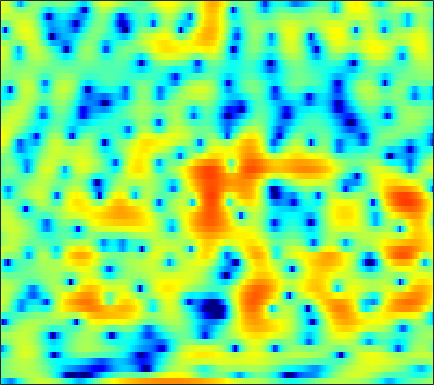

Source data for this figure (header and first rows):
-6.32, -7.0966, -8.4222, -9.9429, -10.823, -10.81, -9.2431, -7.6095, -5.4543, -3.578, -1.9914, -0.99465, 0.11158, 1.028, 1.5934, 2.1992, 2.6495, 2.8929, 3.0852, 3.1356, 3.055, 2.9215, 2.6348, 2.231
-0.8858, -0.6546, -0.3757, -0.1177, 0.07402, 0.3372, 0.6099, 0.8265, 1.123, 1.414, 1.684, 1.867, 2.065, 2.193, 2.237, 2.213, 2.083, 1.91, 1.568, 1.086, 0.458, -0.1223, -1.054, -2.183
-0.9545, -0.5286, -0.01493, 0.4434, 0.7515, 1.114, 1.424, 1.625, 1.842, 2.003, 2.101, 2.13, 2.109, 2.011, 1.883, 1.642, 1.317, 1.014, 0.5339, -0.03469, -0.6861, -1.229, -2.022, -2.885
-1.542, -1.031, -0.3808, 0.2308, 0.6591, 1.18, 1.636, 1.931, 2.246, 2.466, 2.582, 2.595, 2.517, 2.321, 2.094, 1.685, 1.16, 0.6913, -0.0344, -0.8462, -1.722, -2.4, -3.289, -4.103
-5.126, -4.484, -3.25, -1.834, -0.7919, 0.4679, 1.54, 2.21, 2.918, 3.423, 3.732, 3.837, 3.81, 3.593, 3.298, 2.729, 1.953, 1.216, 0.001323, -1.521, -3.444, -5.244, -8.374, -12.99
-11.23, -9.878, -6.765, -3.962, -2.254, -0.4279, 0.9794, 1.809, 2.649, 3.225, 3.568, 3.684, 3.656, 3.431, 3.135, 2.584, 1.855, 1.189, 0.1648, -0.9875, -2.228, -3.18, -4.376, -5.336
-0.6603, -0.5115, -0.1471, 0.362, 0.7929, 1.378, 1.922, 2.282, 2.665, 2.921, 3.035, 3.018, 2.853, 2.518, 2.149, 1.506, 0.6885, -0.03961, -1.147, -2.401, -3.759, -4.798, -6.083, -7.05
1.144, 1.142, 1.233, 1.418, 1.609, 1.903, 2.209, 2.421, 2.66, 2.825, 2.889, 2.855, 2.687, 2.365, 2.012, 1.384, 0.5472, -0.235, -1.526, -3.173, -5.288, -7.326, -11.06, -17.13
-1.349, -1.603, -1.601, -1.226, -0.7864, -0.1023, 0.5947, 1.069, 1.618, 2.044, 2.337, 2.472, 2.537, 2.475, 2.335, 2.02, 1.564, 1.136, 0.4474, -0.3479, -1.219, -1.901, -2.762, -3.429
-11.63, -17.75, -14.46, -8.609, -5.983, -3.617, -2.006, -1.116, -0.2075, 0.4539, 0.9509, 1.231, 1.519, 1.7, 1.78, 1.814, 1.774, 1.704, 1.56, 1.391, 1.21, 1.079, 0.9282, 0.8078
-2.909, -3.67, -4.03, -3.805, -3.472, -3.053, -2.772, -2.64, -2.493, -2.309, -2.023, -1.739, -1.311, -0.9092, -0.6355, -0.3389, -0.1257, -0.02464, 0.08246, 0.1808, 0.3241, 0.5125, 0.8733, 1.319
2.375, 1.754, 0.8615, -0.1675, -1.062, -2.505, -4.39, -6.173, -8.924, -11.02, -10.22, -8.54, -6.415, -4.937, -4.19, -3.6, -3.457, -3.613, -4.077, -4.708, -5.137, -4.929, -3.727, -1.875
3.508, 3.069, 2.284, 1.226, 0.217, -1.482, -3.597, -5.505, -8.234, -10.25, -10.23, -9.412, -8.319, -7.443, -7.017, -6.762, -6.811, -7.146, -8.072, -9.955, -13.42, -15.9, -11.19, -5.903
2.842, 2.836, 2.571, 2.041, 1.46, 0.5036, -0.6399, -1.581, -2.92, -4.31, -5.745, -6.89, -8.707, -10.82, -12.32, -12.99, -11.61, -10.02, -8.222, -6.731, -5.45, -4.46, -3.049, -1.516
2.539, 2.731, 2.754, 2.554, 2.281, 1.742, 1.042, 0.4057, -0.5814, -1.769, -3.201, -4.467, -6.552, -9.111, -10.93, -11.7, -9.85, -7.881, -5.501, -3.662, -2.166, -1.19, -0.1026, 0.7475
1.575, 1.64, 1.62, 1.499, 1.362, 1.099, 0.7568, 0.4593, 0.0004736, -0.5232, -1.099, -1.543, -2.077, -2.498, -2.683, -2.691, -2.381, -1.989, -1.351, -0.6254, 0.04682, 0.4922, 0.9716, 1.321
-0.2869, -0.5244, -0.7965, -0.9968, -1.09, -1.113, -1.076, -1.032, -0.981, -0.9396, -0.9121, -0.908, -0.866, -0.7878, -0.7062, -0.5251, -0.2618, -0.03374, 0.2779, 0.6144, 0.9433, 1.145, 1.361, 1.511
-2.865, -4, -5.298, -5.905, -5.718, -4.923, -3.904, -3.228, -2.485, -1.938, -1.519, -1.277, -1.003, -0.7144, -0.4814, -0.1267, 0.22, 0.4882, 0.8413, 1.129, 1.377, 1.532, 1.699, 1.799
-3.384, -6.332, -12.82, -20.04, -12.67, -7.399, -4.693, -3.468, -2.523, -2.111, -2.047, -2.069, -2.045, -1.803, -1.401, -0.705, 0.05606, 0.5854, 1.183, 1.588, 1.785, 1.821, 1.744, 1.597
2.566, 1.678, 0.6897, 0.1395, 0.05048, 0.2136, 0.3688, 0.3096, -0.1565, -1.226, -3.156, -5.277, -9.037, -10.07, -7.19, -3.498, -0.9544, 0.3466, 1.422, 1.94, 1.925, 1.556, 0.5842, -0.9365
3.097, 3.09, 3.027, 2.94, 2.833, 2.608, 2.24, 1.816, 0.9963, -0.1966, -1.8, -3.242, -4.942, -5.382, -4.562, -2.953, -1.471, -0.6177, 0.05787, 0.2725, 0.04238, -0.4505, -1.558, -3.341
0.3923, 1.141, 1.833, 2.25, 2.423, 2.461, 2.319, 2.108, 1.675, 1.12, 0.5158, 0.03803, -0.4851, -0.8331, -0.9928, -1.079, -1.083, -1.138, -1.208, -1.384, -1.65, -1.887, -2.255, -2.628
-0.05392, 0.8184, 1.693, 2.28, 2.55, 2.74, 2.743, 2.64, 2.396, 2.049, 1.624, 1.276, 0.756, 0.2078, -0.2192, -0.8021, -1.451, -1.98, -2.683, -3.352, -3.889, -4.122, -4.173, -3.906
1.632, 2.104, 2.616, 2.971, 3.127, 3.203, 3.132, 2.991, 2.709, 2.331, 1.859, 1.468, 0.8748, 0.1809, -0.4095, -1.367, -2.554, -3.608, -5.45, -7.71, -10.19, -11.37, -10.47, -8.055
2.561, 2.872, 3.151, 3.267, 3.27, 3.11, 2.808, 2.509, 2.001, 1.429, 0.8281, 0.3866, -0.1649, -0.7131, -1.164, -1.915, -2.876, -3.833, -5.606, -7.984, -11.07, -12.8, -11.35, -7.953
2.338, 2.635, 2.821, 2.792, 2.618, 2.181, 1.507, 0.8347, -0.2599, -1.5, -2.689, -3.369, -3.716, -3.482, -3.125, -2.635, -2.401, -2.384, -2.498, -2.817, -3.021, -3.032, -2.735, -2.126
1.902, 2.058, 2.07, 1.88, 1.572, 0.9858, 0.08063, -0.8891, -2.724, -5.529, -10.29, -17.47, -16.76, -8.789, -5.719, -3.154, -1.601, -0.8518, -0.2384, 0.06137, 0.1756, 0.1901, 0.1631, 0.1343
1.275, 0.9455, 0.4593, 0.02486, -0.1847, -0.3984, -0.641, -0.9216, -1.524, -2.444, -3.389, -3.805, -3.536, -2.359, -1.255, 0.0876, 1.121, 1.676, 2.041, 2.122, 1.812, 1.362, 0.4585, -0.7303
-1.556, -3.23, -5.923, -7.777, -7.258, -5.181, -3.166, -2.02, -0.9231, -0.1618, 0.4126, 0.8224, 1.34, 1.911, 2.347, 2.859, 3.237, 3.411, 3.42, 3.118, 2.45, 1.661, 0.1079, -2.244
-3.477, -5.471, -8.818, -11.45, -10.53, -7.389, -4.734, -3.264, -1.761, -0.6285, 0.2028, 0.7174, 1.311, 1.835, 2.175, 2.537, 2.808, 2.891, 2.892, 2.647, 2.212, 1.726, 0.8847, -0.1614
-1.925, -2.511, -3.099, -3.419, -3.385, -3.083, -2.559, -2.134, -1.592, -1.131, -0.6853, -0.3816, 0.06367, 0.5184, 0.8719, 1.354, 1.778, 2.033, 2.24, 2.32, 2.211, 2.008, 1.595, 1.079
-0.787, -0.6912, -0.6224, -0.5979, -0.6368, -0.7178, -0.8829, -1.053, -1.399, -1.824, -2.207, -2.358, -2.274, -1.756, -1.125, -0.1112, 0.8626, 1.546, 2.246, 2.735, 2.946, 2.942, 2.708, 2.221
-1.147, -0.3426, 0.2742, 0.5429, 0.5222, 0.2519, -0.3481, -1.031, -2.315, -4.092, -6.678, -9.178, -11.88, -9.343, -6.311, -3.071, -0.6587, 0.7288, 2.13, 3.086, 3.686, 3.91, 3.913, 3.527
-1.906, -1.05, -0.3971, -0.2238, -0.3562, -0.8653, -1.686, -2.506, -3.852, -5.561, -7.759, -9.447, -10.68, -9.252, -7.156, -4.464, -2.155, -0.7969, 0.709, 1.839, 2.674, 3.095, 3.396, 3.408
-0.1346, -0.07726, -0.2088, -0.6826, -1.239, -2.235, -3.424, -4.342, -5.48, -6.387, -6.911, -7.018, -6.783, -6.077, -5.316, -4.13, -2.873, -1.914, -0.7162, 0.3676, 1.272, 1.836, 2.409, 2.812
2.629, 2.217, 1.381, 0.1922, -0.9765, -2.946, -5.473, -7.7, -10.59, -11.6, -10.34, -9.142, -7.793, -6.743, -6.089, -5.223, -4.269, -3.468, -2.261, -0.9894, 0.2148, 1.017, 1.923, 2.6
5.123, 4.593, 3.609, 2.25, 0.9324, -1.351, -4.435, -7.482, -12.38, -13.71, -10.86, -9.168, -8.004, -7.844, -8.243, -9.127, -9.515, -8.619, -6.237, -3.627, -1.43, -0.1005, 1.281, 2.221
5.591, 5.269, 4.657, 3.802, 2.982, 1.691, 0.237, -0.8792, -2.256, -3.318, -4.08, -4.62, -5.532, -7.012, -8.715, -12.31, -16.72, -15.06, -9.627, -5.82, -3.181, -1.691, -0.2347, 0.7432
4.191, 4.24, 4.13, 3.831, 3.491, 2.903, 2.2, 1.618, 0.8075, -0.05361, -0.9326, -1.644, -2.676, -3.776, -4.615, -5.567, -6.166, -6.157, -5.653, -4.764, -3.693, -2.921, -2.003, -1.262
2.511, 2.91, 3.243, 3.388, 3.394, 3.259, 2.98, 2.69, 2.205, 1.604, 0.8914, 0.2796, -0.621, -1.611, -2.398, -3.446, -4.46, -5.1, -5.713, -5.922, -5.556, -5.012, -4.074, -3.12
1.042, 1.68, 2.345, 2.826, 3.081, 3.277, 3.323, 3.261, 3.042, 2.682, 2.143, 1.631, 0.775, -0.3088, -1.295, -2.915, -4.959, -6.902, -10.25, -13.67, -12.88, -10.11, -6.909, -4.619
-0.8138, -0.0789, 0.772, 1.461, 1.877, 2.335, 2.68, 2.854, 2.964, 2.909, 2.671, 2.356, 1.719, 0.8214, -0.05009, -1.528, -3.437, -5.192, -7.946, -10.28, -9.868, -8.085, -5.57, -3.592
-3.621, -2.864, -2.075, -1.418, -0.9394, -0.2547, 0.4735, 1.012, 1.648, 2.101, 2.34, 2.348, 2.136, 1.671, 1.167, 0.3227, -0.641, -1.4, -2.262, -2.796, -2.901, -2.659, -2.049, -1.288
-5.73, -5.484, -5.773, -6.337, -6.407, -5.396, -3.445, -1.913, -0.1652, 1.138, 1.986, 2.354, 2.529, 2.368, 2.059, 1.443, 0.6523, 0.006982, -0.8214, -1.456, -1.739, -1.663, -1.223, -0.5045
-4.172, -4.95, -7.09, -11.56, -18.04, -13.16, -6.304, -3.246, -0.51, 1.279, 2.409, 2.917, 3.194, 3.063, 2.707, 1.89, 0.6468, -0.5618, -2.598, -4.955, -6.579, -6.296, -4.283, -2.021
-0.9501, -1.434, -2.156, -2.771, -2.931, -2.498, -1.462, -0.5228, 0.6649, 1.629, 2.309, 2.612, 2.731, 2.518, 2.122, 1.236, -0.1175, -1.535, -4.155, -7.979, -12.24, -11.26, -6.807, -3.466
0.7119, 0.4615, 0.1533, -0.06424, -0.1358, -0.08914, 0.1152, 0.3385, 0.6796, 1.014, 1.274, 1.392, 1.421, 1.267, 1.021, 0.5067, -0.2083, -0.8618, -1.809, -2.663, -3.141, -3.144, -2.687, -1.946
1.616, 1.372, 1.032, 0.7023, 0.4772, 0.2257, 0.05484, -0.009949, -0.00126, 0.09738, 0.2528, 0.3831, 0.5293, 0.6031, 0.5928, 0.4874, 0.2665, 0.04989, -0.2691, -0.577, -0.8276, -0.9479, -1.018, -1.011
2.517, 2.196, 1.669, 1.032, 0.5001, -0.2403, -0.9355, -1.343, -1.609, -1.508, -1.075, -0.6323, -0.02494, 0.5019, 0.8028, 1.061, 1.151, 1.125, 0.9888, 0.7593, 0.4504, 0.1947, -0.1744, -0.5613
3.62, 3.211, 2.461, 1.415, 0.3995, -1.339, -3.581, -5.501, -7.351, -6.436, -3.941, -2.191, -0.3601, 0.9407, 1.617, 2.181, 2.432, 2.443, 2.257, 1.883, 1.366, 0.8989, 0.1938, -0.5896
3.918, 3.536, 2.802, 1.785, 0.7687, -1.058, -3.67, -6.329, -9.669, -7.706, -3.772, -1.514, 0.6133, 1.995, 2.652, 3.119, 3.187, 3.006, 2.49, 1.707, 0.7387, -0.08773, -1.248, -2.442
2.259, 1.885, 1.399, 0.9902, 0.7158, 0.3763, 0.05128, -0.109, -0.06854, 0.4018, 1.196, 1.844, 2.621, 3.134, 3.308, 3.235, 2.784, 2.196, 1.08, -0.4295, -2.351, -3.988, -6.271, -8.128
-1.499, -2.693, -3.415, -2.689, -1.612, -0.1648, 1.032, 1.76, 2.549, 3.195, 3.693, 3.963, 4.159, 4.123, 3.917, 3.358, 2.448, 1.506, -0.1305, -2.286, -5.181, -8.076, -13.81, -28.29
-5.081, -9.585, -17.06, -8.161, -4.172, -0.8994, 1.197, 2.303, 3.371, 4.068, 4.482, 4.629, 4.587, 4.29, 3.883, 3.074, 1.953, 0.9052, -0.7933, -2.8, -5.053, -6.823, -9.038, -10.5
-0.1674, -0.7788, -1.072, -0.6326, 0.05378, 1.086, 2.042, 2.639, 3.249, 3.651, 3.854, 3.871, 3.706, 3.292, 2.805, 1.901, 0.668, -0.4793, -2.316, -4.455, -6.707, -8.236, -9.631, -9.989
2.675, 2.541, 2.411, 2.353, 2.349, 2.372, 2.405, 2.429, 2.453, 2.492, 2.512, 2.489, 2.382, 2.092, 1.714, 0.937, -0.2188, -1.407, -3.499, -6.428, -10.67, -15.82, -26.36, -16.02
3.959, 3.887, 3.624, 3.204, 2.775, 2.081, 1.271, 0.6518, -0.01935, -0.3234, -0.181, 0.1321, 0.5888, 0.9228, 0.997, 0.799, 0.2311, -0.4534, -1.715, -3.372, -5.287, -6.613, -7.572, -7.144
3.93, 3.84, 3.439, 2.687, 1.863, 0.3241, -1.866, -4.104, -7.944, -10.34, -7.362, -4.778, -2.311, -0.7228, 0.03627, 0.6106, 0.7771, 0.7009, 0.3827, -0.07489, -0.5726, -0.8737, -1.084, -1.074
